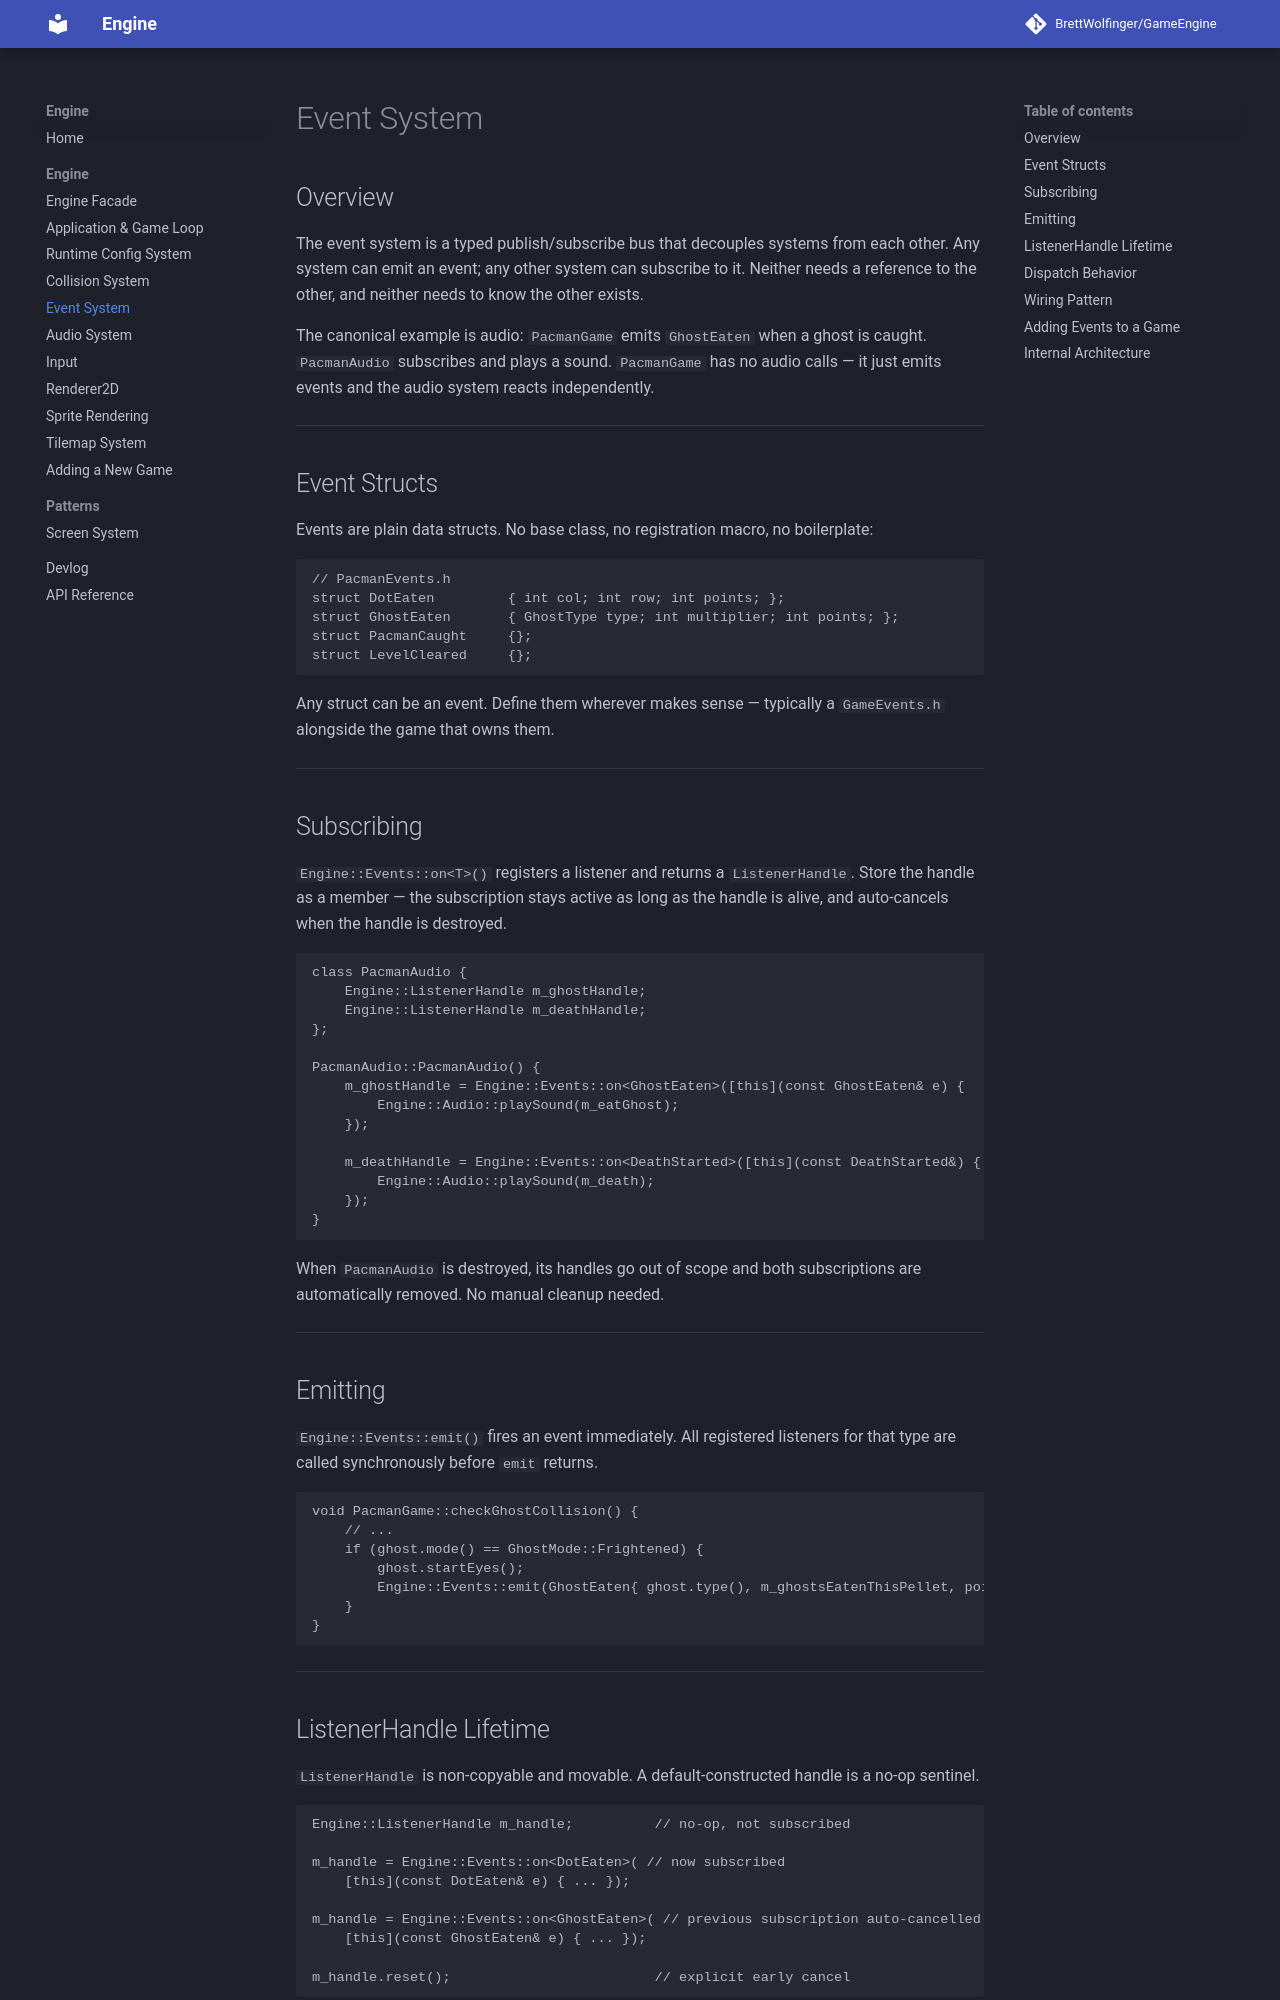

repository: BrettWolfinger/GameEngine · page: engine/event-system/index.html · generator: mkdocs

# Event System

## Overview

The event system is a typed publish/subscribe bus that decouples systems from each other. Any system can emit an event; any other system can subscribe to it. Neither needs a reference to the other, and neither needs to know the other exists.

The canonical example is audio: `PacmanGame` emits `GhostEaten` when a ghost is caught. `PacmanAudio` subscribes and plays a sound. `PacmanGame` has no audio calls — it just emits events and the audio system reacts independently.

---

## Event Structs

Events are plain data structs. No base class, no registration macro, no boilerplate:

```cpp
// PacmanEvents.h
struct DotEaten         { int col; int row; int points; };
struct GhostEaten       { GhostType type; int multiplier; int points; };
struct PacmanCaught     {};
struct LevelCleared     {};
```

Any struct can be an event. Define them wherever makes sense — typically a `GameEvents.h` alongside the game that owns them.

---

## Subscribing

`Engine::Events::on<T>()` registers a listener and returns a `ListenerHandle`. Store the handle as a member — the subscription stays active as long as the handle is alive, and auto-cancels when the handle is destroyed.

```cpp
class PacmanAudio {
    Engine::ListenerHandle m_ghostHandle;
    Engine::ListenerHandle m_deathHandle;
};

PacmanAudio::PacmanAudio() {
    m_ghostHandle = Engine::Events::on<GhostEaten>([this](const GhostEaten& e) {
        Engine::Audio::playSound(m_eatGhost);
    });

    m_deathHandle = Engine::Events::on<DeathStarted>([this](const DeathStarted&) {
        Engine::Audio::playSound(m_death);
    });
}
```

When `PacmanAudio` is destroyed, its handles go out of scope and both subscriptions are automatically removed. No manual cleanup needed.

---

## Emitting

`Engine::Events::emit()` fires an event immediately. All registered listeners for that type are called synchronously before `emit` returns.

```cpp
void PacmanGame::checkGhostCollision() {
    // ...
    if (ghost.mode() == GhostMode::Frightened) {
        ghost.startEyes();
        Engine::Events::emit(GhostEaten{ ghost.type(), m_ghostsEatenThisPellet, points });
    }
}
```

---
